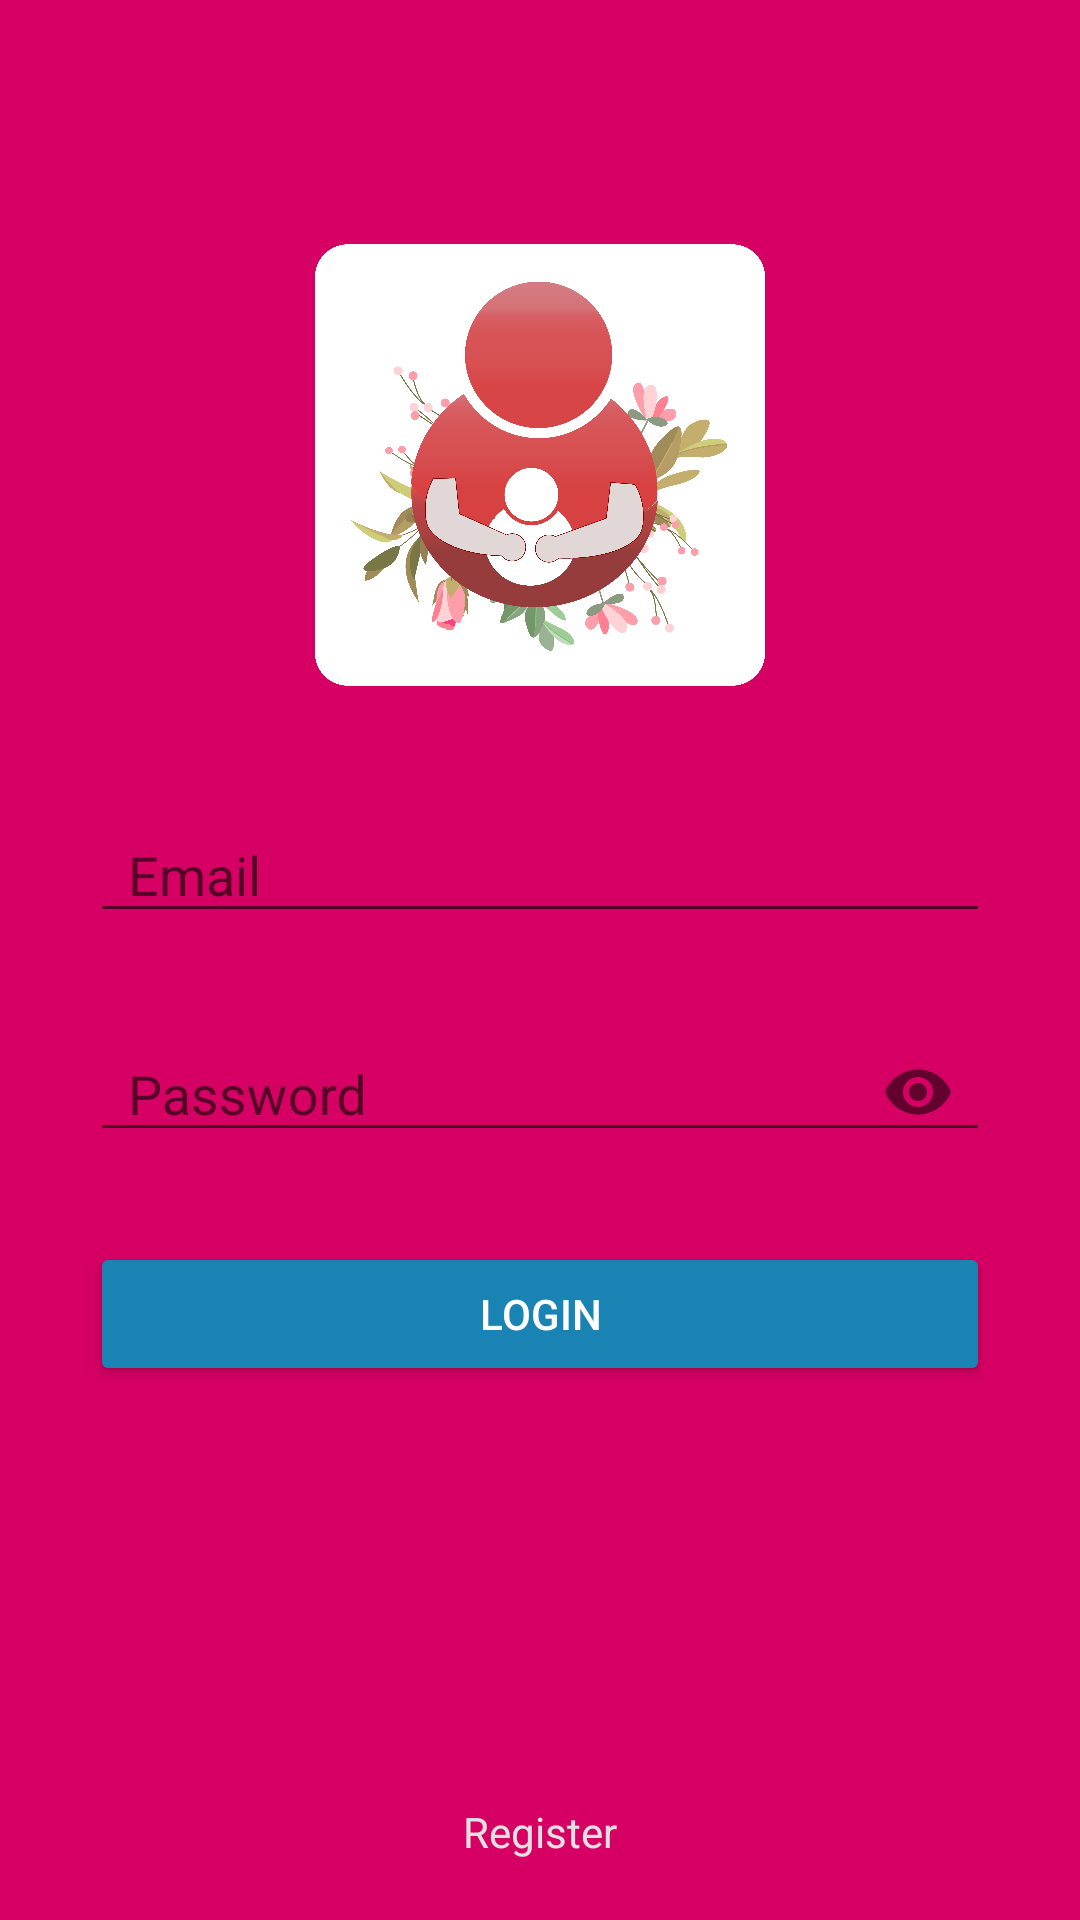

The Android layout XML behind this screen, and the referenced resources:
<!-- AndroidManifest.xml: application theme AppTheme -->
<!-- res/layout/activity_login.xml -->
<?xml version="1.0" encoding="utf-8"?>
<RelativeLayout xmlns:android="http://schemas.android.com/apk/res/android"
    xmlns:app="http://schemas.android.com/apk/res-auto"
    xmlns:tools="http://schemas.android.com/tools"
    android:id="@+id/backgroun_login"
    android:layout_width="match_parent"
    android:layout_height="match_parent"
    android:background="@color/colorPrimary"
    android:paddingLeft="30dp"
    android:paddingTop="80dp"
    android:paddingRight="30dp"
    tools:background="@color/colorWhite"
    tools:context=".LoginActivity">

    <ImageView
        android:id="@+id/logo"
        android:layout_width="150dp"
        android:layout_height="150dp"
        android:layout_centerHorizontal="true"
        android:layout_marginBottom="30dp"
        app:srcCompat="@drawable/logoxxxhdpi" />

    <android.support.design.widget.TextInputLayout
        android:id="@+id/layoutemail"
        android:layout_width="match_parent"
        android:layout_height="wrap_content"
        android:layout_below="@id/logo">

        <EditText
            android:id="@+id/email"
            android:layout_width="match_parent"
            android:layout_height="40dp"
            android:hint="  Email"
            android:inputType="textEmailAddress"
            android:textColor="@color/colorText"
            tools:background="@color/colorAccent" />
    </android.support.design.widget.TextInputLayout>

    <android.support.design.widget.TextInputLayout
        android:id="@+id/layoutpassword"
        android:layout_width="match_parent"
        android:layout_height="wrap_content"
        android:layout_below="@id/layoutemail"
        android:layout_centerHorizontal="true"
        android:layout_marginTop="22dp"
        app:passwordToggleEnabled="true">

        <EditText
            android:id="@+id/password"
            android:layout_width="match_parent"
            android:layout_height="40dp"
            android:hint="  Password"
            android:inputType="textPassword"
            android:textColor="@color/colorText"
            tools:background="@color/colorAccent" />
    </android.support.design.widget.TextInputLayout>

    <ProgressBar
        android:id="@+id/loading"
        android:layout_width="match_parent"
        android:layout_height="wrap_content"
        android:layout_below="@id/layoutpassword"
        android:layout_marginTop="35dp"
        android:visibility="gone" />

    <Button
        android:id="@+id/btn_login"
        android:layout_width="match_parent"
        android:layout_height="wrap_content"
        android:layout_below="@id/layoutpassword"
        android:layout_marginTop="30dp"
        android:backgroundTint="@color/colorPrimary2"
        android:text="LOGIN"
        android:textColor="@color/colorText" />

    <TextView
        android:id="@+id/link_regist"
        android:layout_width="match_parent"
        android:layout_height="wrap_content"
        android:layout_alignParentBottom="true"
        android:layout_marginBottom="20dp"
        android:gravity="center"
        android:text="Register"
        android:textColor="@color/colorAccent" />

</RelativeLayout>
<!-- resources referenced by this layout -->
<resources>
  <color name="colorAccent">#e1e1e1</color>
  <color name="colorPrimary">#d60064</color>
  <color name="colorPrimary2">#1984b4</color>
  <color name="colorText">#ffffff</color>
  <color name="colorWhite">#ffffff</color>
  <!-- drawable logoxxxhdpi: png bitmap (drawable-xxxhdpi, 309223 bytes) -->
  <style name="AppTheme" parent="Theme.AppCompat.Light.NoActionBar">
          
          <item name="colorPrimary">@color/colorPrimary</item>
          <item name="colorPrimaryDark">@color/colorPrimaryDark</item>
          <item name="colorAccent">@color/colorAccent</item>
      </style>
  <color name="colorPrimaryDark">#b30d4d</color>
</resources>
